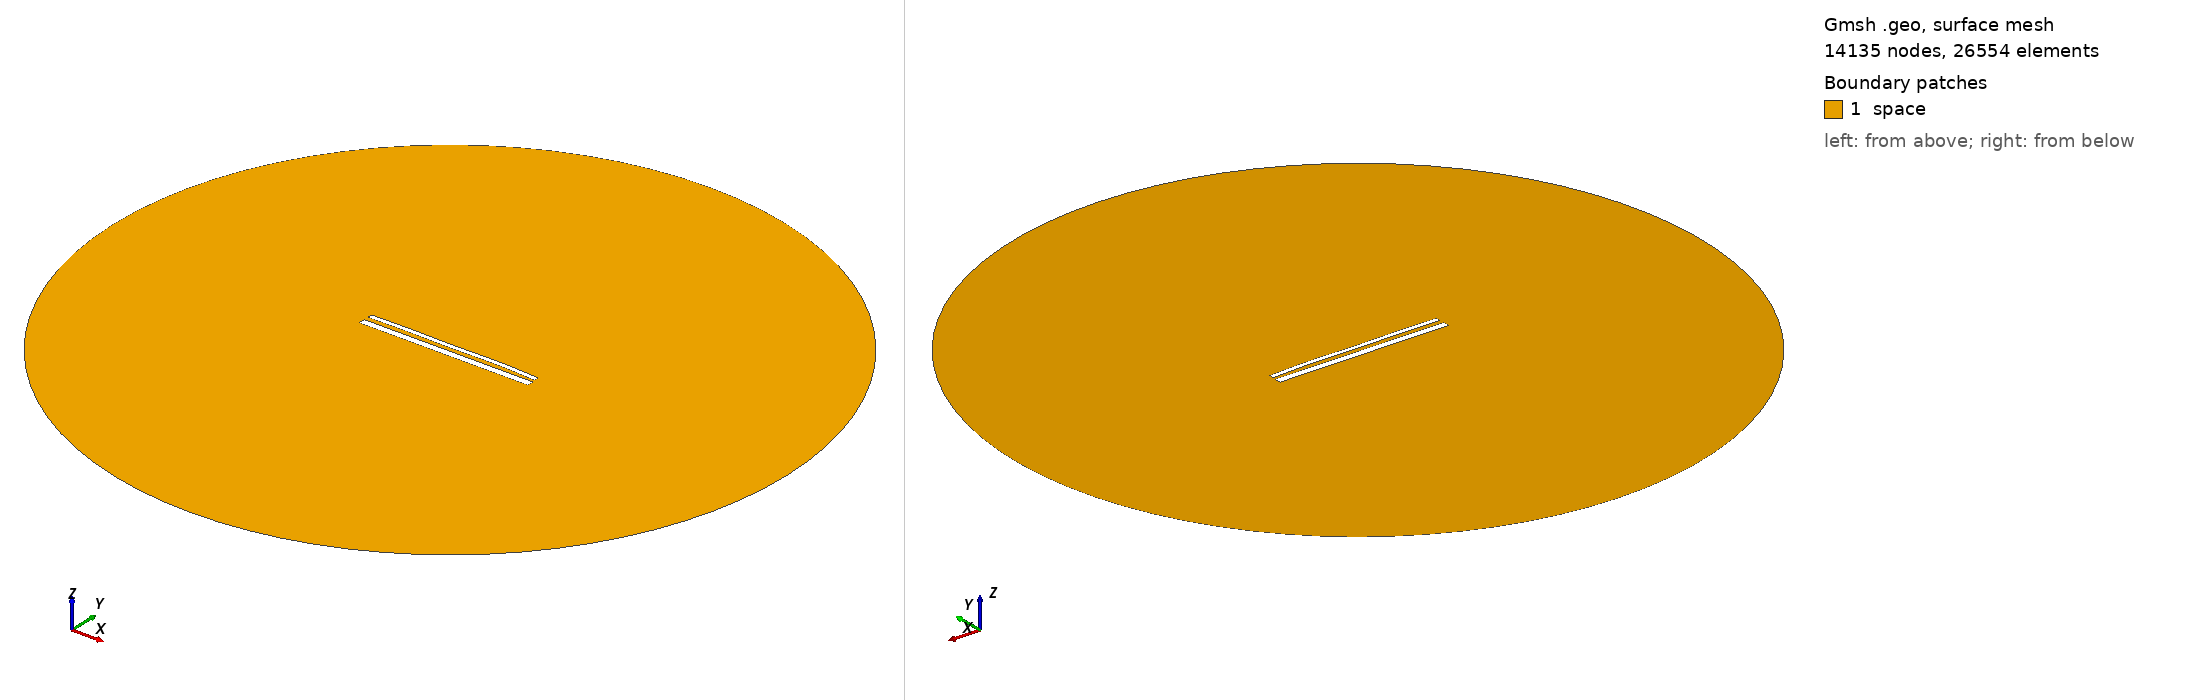

Gmsh geometry script, surface-meshed: 14135 nodes, 26554 surface elements. Boundary patches (legend numbers): 1 space. Left view from above one corner, right view from below the opposite corner. Legend entries are the model's physical surfaces. The drawing asked Gmsh for element sizes between 1% and 20% of the model's largest extent; the script's own settings can give other sizes.

=== 15110.geo (drawn) ===
//---------------------------------------
// Geometry kernel
//---------------------------------------

SetFactory("OpenCASCADE");



//---------------------------------------
// Parameters of the geometry
//---------------------------------------

// Overetch of the upper plate
overetch = 0.5;

// Distance between the plates
distance = 2.5;

// Discretization over the x axis (for the deformation)
nx = 50; 

// Length of the plate
L = 100 - overetch; 

// Number of modes
n = 4; 

// 1st mode coefficient
coeff(1) = -0.15;
beta(1) = 0.596864 * 3.1415926535 / L;

// 2nd mode coefficient
coeff(2) = 0.15;
beta(2) = 1.49418 * 3.1415926535 / L;

// 3rd mode coefficient
coeff(3) = -0.075;
beta(3) = 2.50025 * 3.1415926535 / L;

// 4th mode coefficient
coeff(4) = 0.15;
beta(4) = 3.49999 * 3.1415926535 / L;



//---------------------------------------
// Upper plate (deformed rectangle)
//---------------------------------------

// Coordiantes of the upper plate
xmin = -50;
xmax = 50 - overetch;

// Height of the upper plate
yheight = 4 - 2 * overetch;

// Indexes of the points
UpperID[] = {};
LowerID[] = {};
LeftID[] = {};
RightID[] = {};

// Point index
p = 1;

// Horizontal edges
For i In {1:nx}
    x = xmin + (i-1)*(xmax - xmin)/(nx-1);

    y_bottom = distance / 2 + overetch;
    For j In {1:n}
        C = (Cosh(beta(j)*L) + Cos(beta(j)*L)) / (Sinh(beta(j)*L) + Sin(beta(j)*L));
        y_bottom  = y_bottom + coeff(j) * (Cosh(beta(j)*(x+50)) - Cos(beta(j)*(x+50)) - C * (Sinh(beta(j)*(x+50)) - Sin(beta(j)*(x+50))));
    EndFor

    y_top = y_bottom + yheight;

    Point(p) = {x, y_top, 0, 1.0};
    UpperID[i] = p;
    p = p + 1;

    Point(p) = {x, y_bottom, 0, 1.0};
    LowerID[i] = p;
    p = p + 1;
EndFor

// Create point lists
UpperPts[] = {}; LowerPts[] = {};
For i In {1:nx}
  UpperPts[] += {UpperID[i]};
  LowerPts[] += {LowerID[i]};
EndFor

// Build splines
Spline(1) = {UpperPts[]};
Spline(2) = {LowerPts[]};
Line(3) = {LowerPts[nx-1], UpperPts[nx-1]};
Line(4) = {LowerPts[0], UpperPts[0]};

// Build the plane surface
Curve Loop(1) = {2, 3, -1, -4};
Plane Surface(1) = {1};



//---------------------------------------
// Lower plate (rectangle)
//---------------------------------------

// Vertices
Point(1001) = {-50, -1, 0, 1.0};
Point(1002) = { 50, -1, 0, 1.0};
Point(1003) = { 50,  -5, 0, 1.0};
Point(1004) = {-50,  -5, 0, 1.0};

// Edges
Line(5) = {1001, 1002};
Line(6) = {1002, 1003};
Line(7) = {1003, 1004};
Line(8) = {1004, 1001};

// Plane surface
Line Loop(2) = {5, 6, 7, 8};
Plane Surface(2) = {2}; 



//---------------------------------------
// Outer (fictious) boundary
//---------------------------------------

// Points
Point(1005) = {0, 0, 0};       // Center
Point(1006) = {200, 0, 0};     // Start point
Point(1007) = {0, 200, 0};     // 90 degrees
Point(1008) = {-200, 0, 0};    // 180 degrees
Point(1009) = {0, -200, 0};    // 270 degrees

// Circle arcs (each needs start, center, end)
Circle(9) = {1006, 1005, 1007};
Circle(10) = {1007, 1005, 1008};
Circle(11) = {1008, 1005, 1009};
Circle(12) = {1009, 1005, 1006};

// Plane surface for the entire domain
Curve Loop(3) = {9, 10, 11, 12};
Surface(3) = {3};

// Subtract the plates from the whole domain to obtain the actual domain where we want to solve the equations
BooleanDifference{ Surface{3}; Delete; }{ Surface{1}; Surface{2}; Delete; }




//---------------------------------------
// Transfinite Lines/Curves
//---------------------------------------

// Set the number of points on the boundaries
r = 7;

// Plates
Transfinite Curve {1, 2} = 50*r Using Progression 1;
Transfinite Curve {3, 4} = 2*r Using Progression 1;
Transfinite Line {5, 7} = 50*r Using Progression 1;
Transfinite Line {6, 8} = 2*r Using Progression 1;

// Outer boundary
Transfinite Line {9, 10, 11, 12} = 20 Using Progression 1;



//---------------------------------------
// Physical groups
//---------------------------------------                

// Physical curves (boundaries)
Physical Line("force_segment", 10) = {2};
Physical Line("upper_plate", 11) = {1, 3, 4};
Physical Line("lower_plate", 12) = {5, 6, 7, 8};
Physical Line("boundary", 20) = {9, 10, 11, 12};

// Physical Surfaces
Physical Surface("space", 30) = {3};



//---------------------------------------
// 6. Generate the Mesh
//---------------------------------------

// 2D mesh generation
Mesh 2;
